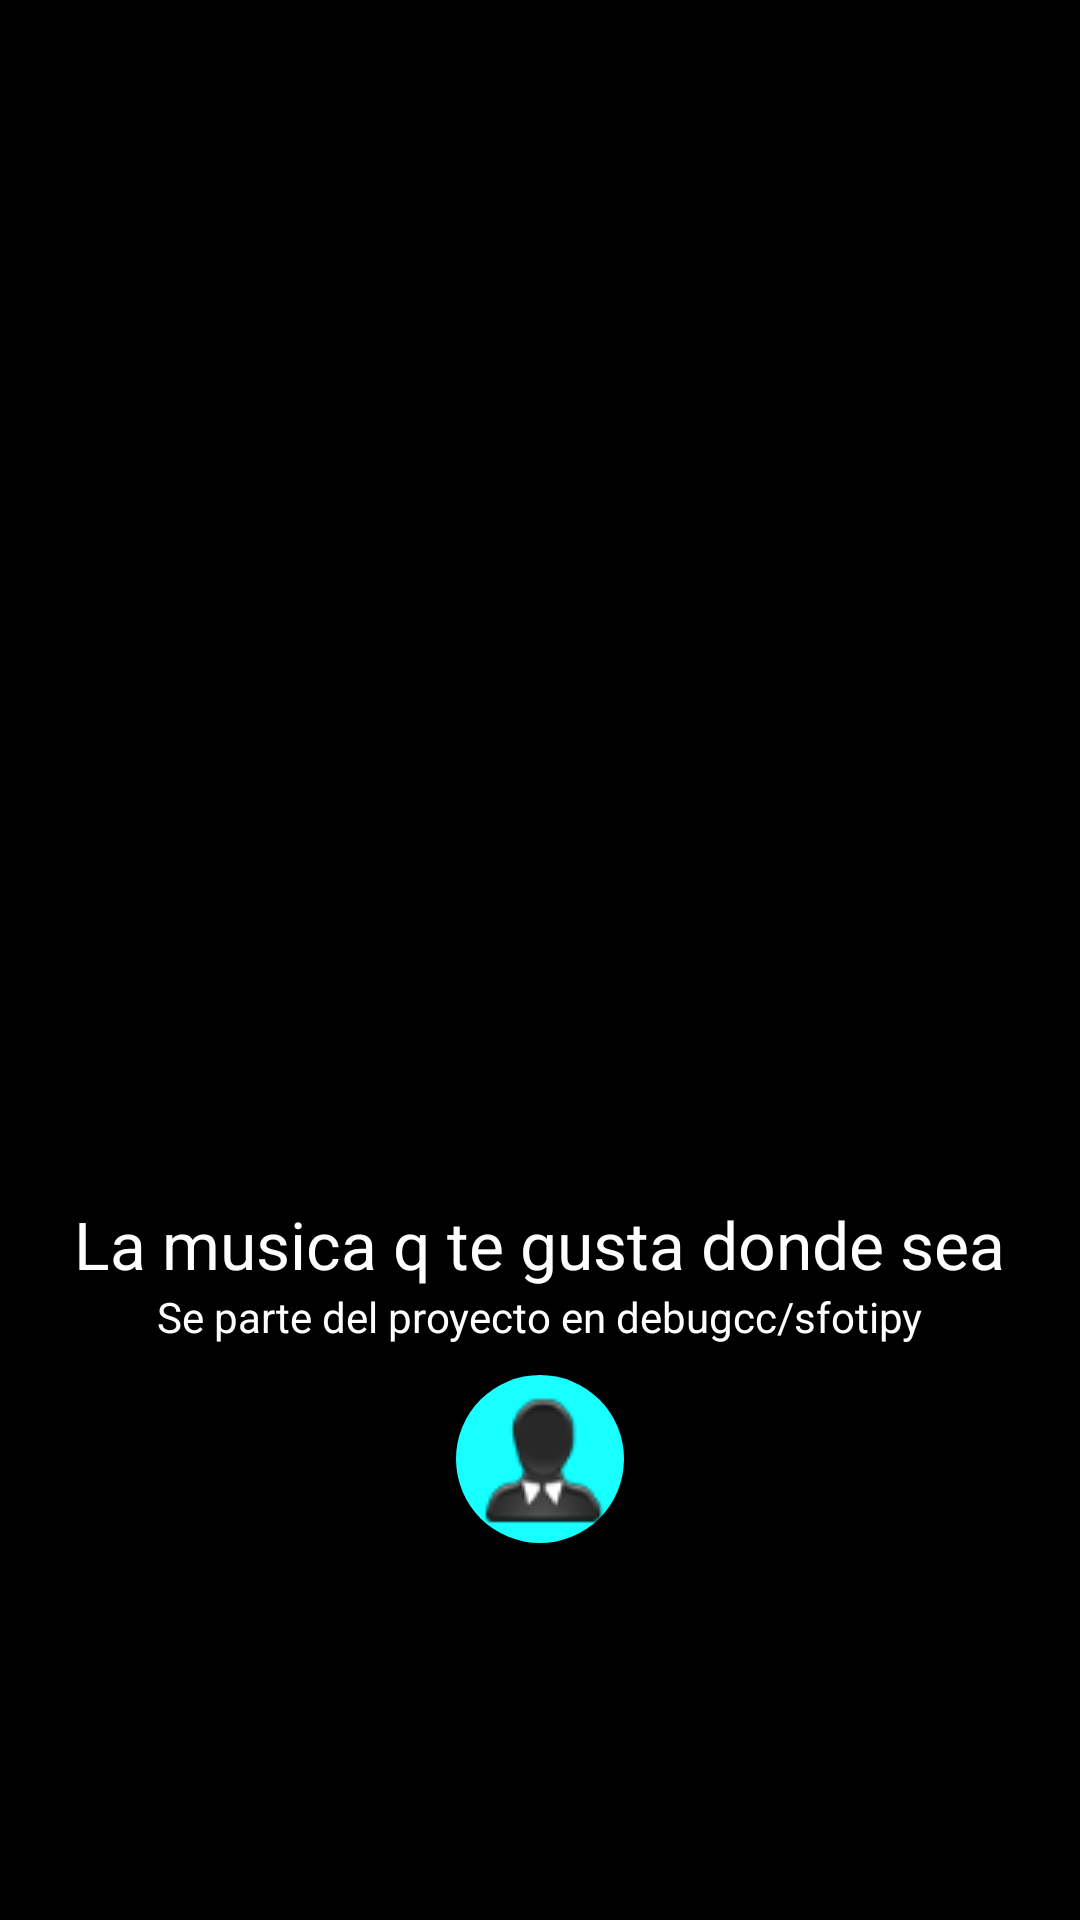

Here is an Android app screen rendered from its layout file. Give the layout XML and the strings, colors and styles it references.
<!-- AndroidManifest.xml: application theme AppTheme -->
<!-- res/layout/activity_main.xml -->
<RelativeLayout xmlns:android="http://schemas.android.com/apk/res/android"
    xmlns:tools="http://schemas.android.com/tools"
    android:background="@color/background_main"
    android:layout_width="match_parent"
    android:layout_height="match_parent"
    android:orientation="vertical"
    tools:context=".MainActivity">

    <ImageView
        android:layout_width="fill_parent"
        android:layout_height="400dp"
        android:scaleType="centerCrop"
        android:src="@drawable/header_bg"
        android:id="@+id/imageView"
        android:layout_gravity="center_horizontal" />

    <TextView
        android:textColor="@color/text_color"
        android:layout_width="wrap_content"
        android:layout_height="wrap_content"
        android:textAppearance="?android:attr/textAppearanceLarge"
        android:text="@string/welcome_text"
        android:id="@+id/textView"
        android:layout_below="@+id/imageView"
        android:layout_centerHorizontal="true" />

    <LinearLayout
        android:layout_width="fill_parent"
        android:layout_height="wrap_content"
        android:gravity="center"
        android:orientation="vertical"
        android:layout_below="@+id/textView"
        android:layout_alignParentStart="true">

        <TextView
            android:textColor="@color/text_color"
            android:layout_width="wrap_content"
            android:layout_height="wrap_content"
            android:text="@string/welcome_text_footer"
            android:id="@+id/welcome_text_footer" />

        <ImageButton
            android:layout_marginTop="10dp"
            android:layout_width="56dp"
            android:layout_height="56dp"
            android:elevation="4dp"
            android:id="@+id/fab_I"
            android:background="@drawable/ripple"
            android:src="@drawable/user_avatar"
            android:onClick="onClick"/>

    </LinearLayout>



</RelativeLayout>
<!-- resources referenced by this layout -->
<resources>
  <color name="background_main">#000</color>
  <color name="text_color">#fefefe</color>
  <!-- drawable ripple (drawable) -->
  <?xml version="1.0" encoding="utf-8"?>
  <selector xmlns:android="http://schemas.android.com/apk/res/android">
      <item>
          <shape android:shape="oval">
              <solid android:color="@color/accent" />
          </shape>
      </item>
  </selector>
  <!-- drawable user_avatar: png bitmap (drawable, 2382 bytes) -->
  <string name="welcome_text">La musica q te gusta donde sea</string>
  <string name="welcome_text_footer">Se parte del proyecto en debugcc/sfotipy</string>
  <style name="AppTheme" parent="android:Theme.Material.Light.DarkActionBar">
          <item name="android:colorPrimaryDark">@color/primary_dark</item>
          <item name="android:colorAccent">@color/accent</item>
          <item name="android:colorPrimary">@color/primary</item>
      </style>
  <color name="accent">#18ffff</color>
  <color name="primary_dark">#880e4f</color>
  <color name="primary">#ad1457</color>
</resources>
